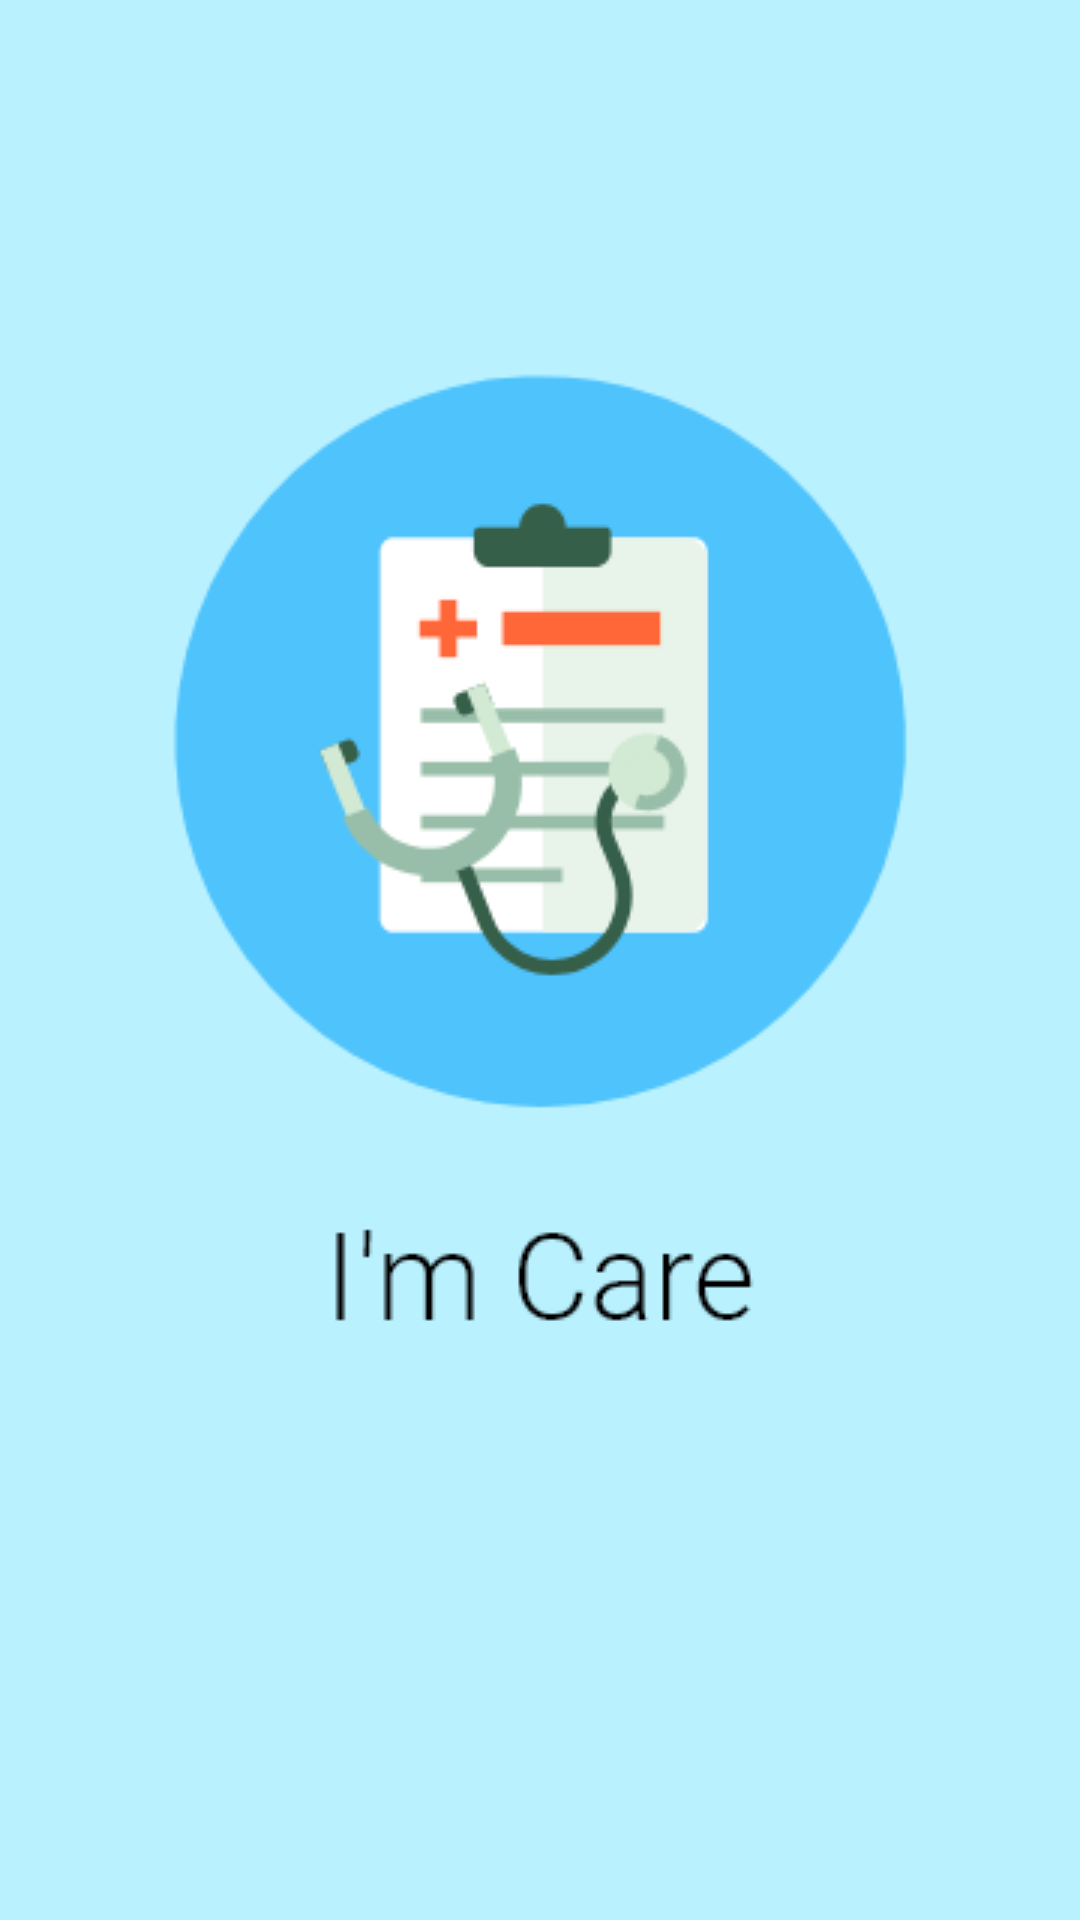

Write the Android layout XML for this screen, with the resource values it uses.
<!-- AndroidManifest.xml: activity theme AppTheme.FullScreen -->
<!-- res/layout/activity_splash.xml -->
<?xml version="1.0" encoding="utf-8"?>
<android.support.constraint.ConstraintLayout
    xmlns:android="http://schemas.android.com/apk/res/android"
    xmlns:app="http://schemas.android.com/apk/res-auto"
    xmlns:tools="http://schemas.android.com/tools"
    android:layout_width="match_parent"
    android:layout_height="match_parent"
    android:background="@drawable/bg_splash"
    tools:context=".SplashActivity">

    

</android.support.constraint.ConstraintLayout>
<!-- resources referenced by this layout -->
<resources>
  <!-- drawable bg_splash: png bitmap (drawable, 15284 bytes) -->
  <style name="AppTheme.FullScreen">
          <item name="windowNoTitle">true</item>
          <item name="windowActionBar">false</item>
          <item name="android:windowFullscreen">true</item>
          <item name="android:windowContentOverlay">@null</item>
      </style>
</resources>
